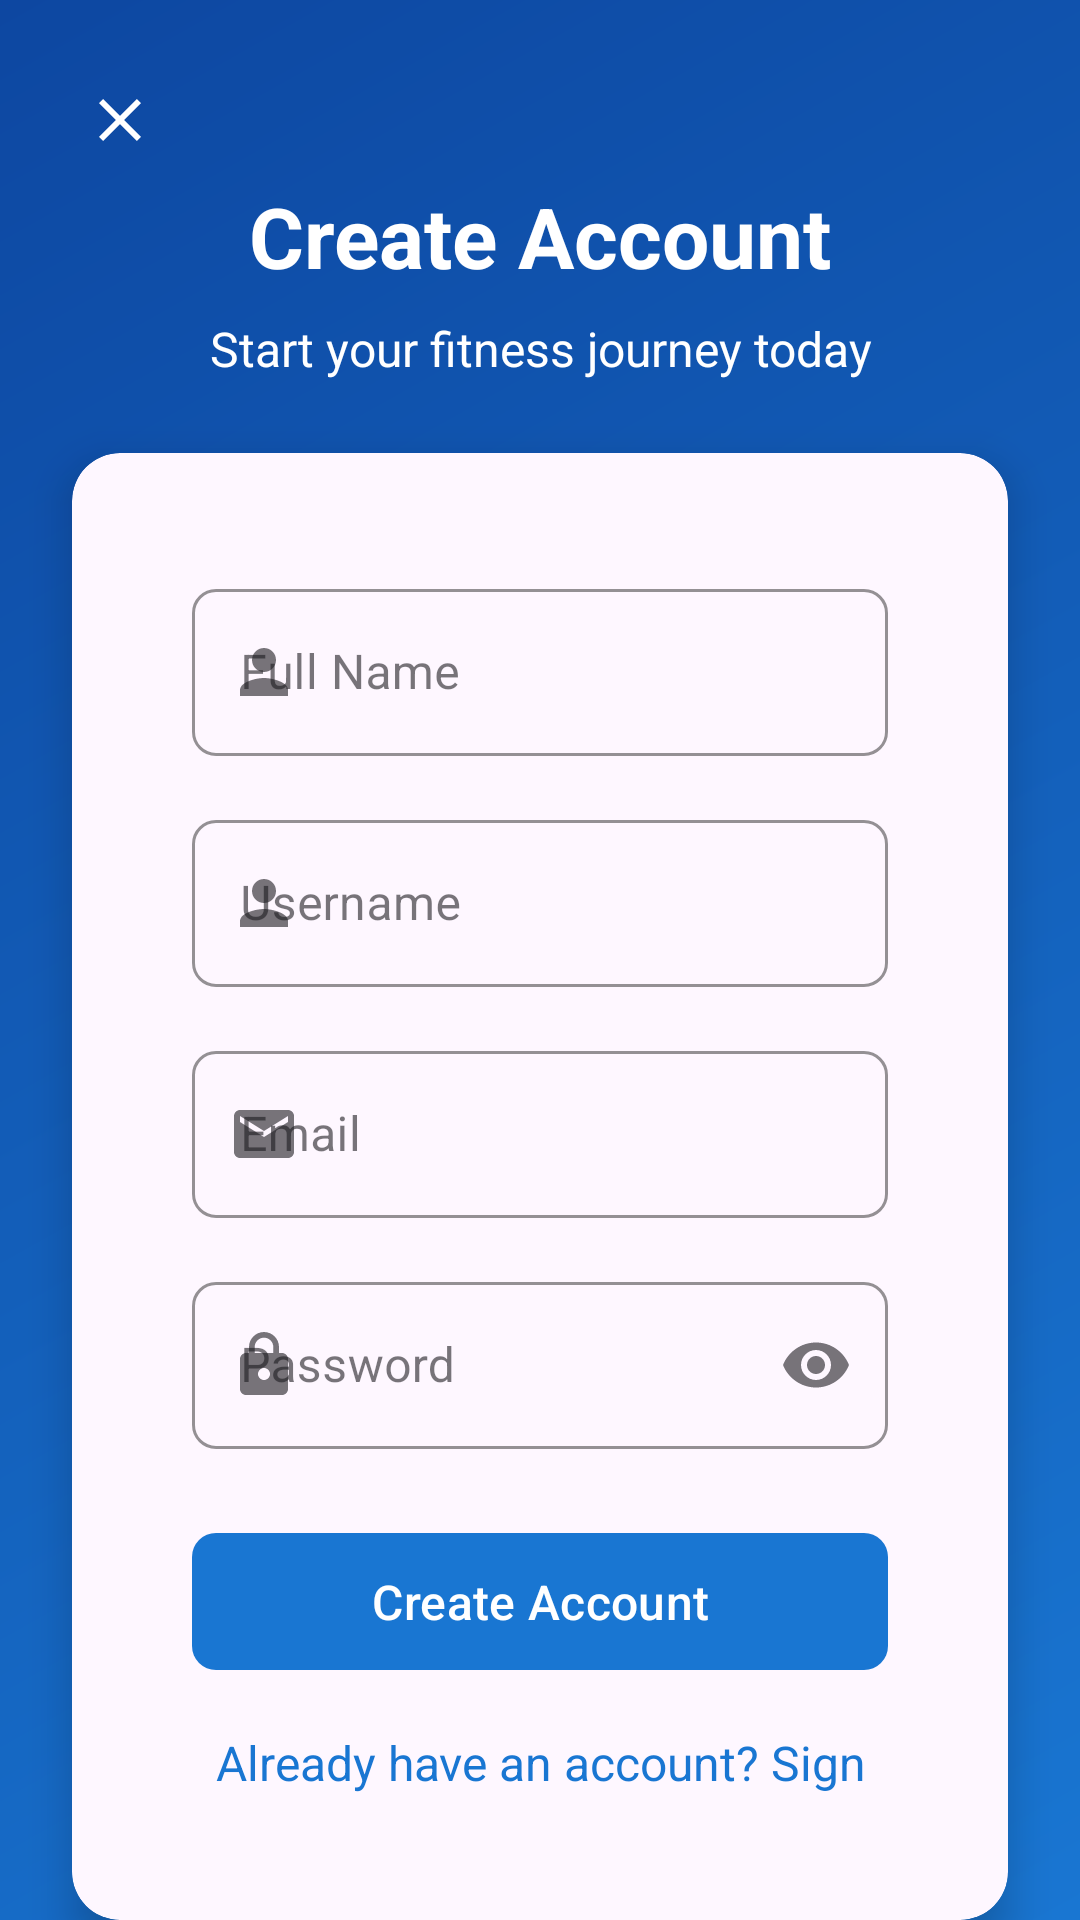

Reconstruct the res/layout file that produces this screen, plus the resources it refers to.
<!-- AndroidManifest.xml: application theme Theme.Fitlab -->
<!-- res/layout/activity_signup.xml -->
<?xml version="1.0" encoding="utf-8"?>
<RelativeLayout xmlns:android="http://schemas.android.com/apk/res/android"
    xmlns:app="http://schemas.android.com/apk/res-auto"
    android:layout_width="match_parent"
    android:layout_height="match_parent"
    android:background="@drawable/background_gradient">

    <ImageView
        android:id="@+id/backButton"
        android:layout_width="48dp"
        android:layout_height="48dp"
        android:layout_marginStart="16dp"
        android:layout_marginTop="16dp"
        android:padding="12dp"
        android:src="@drawable/baseline_clear_24"
        android:tint="@color/white"
        android:background="?attr/selectableItemBackgroundBorderless"
        android:contentDescription="Back" />

    <TextView
        android:id="@+id/signupTitle"
        android:layout_width="match_parent"
        android:layout_height="wrap_content"
        android:layout_marginTop="60dp"
        android:gravity="center"
        android:text="Create Account"
        android:textColor="@color/white"
        android:textSize="28sp"
        android:textStyle="bold" />

    <TextView
        android:id="@+id/signupSubtitle"
        android:layout_width="match_parent"
        android:layout_height="wrap_content"
        android:layout_below="@id/signupTitle"
        android:layout_marginTop="8dp"
        android:gravity="center"
        android:text="Start your fitness journey today"
        android:textColor="@color/white"
        android:textSize="16sp" />

    <androidx.cardview.widget.CardView
        android:layout_width="match_parent"
        android:layout_height="wrap_content"
        android:layout_below="@id/signupSubtitle"
        android:layout_marginHorizontal="24dp"
        android:layout_marginTop="24dp"
        app:cardCornerRadius="16dp"
        app:cardElevation="8dp">

        <LinearLayout
            android:layout_width="match_parent"
            android:layout_height="wrap_content"
            android:orientation="vertical"
            android:padding="24dp">

            <com.google.android.material.textfield.TextInputLayout
                android:layout_width="match_parent"
                android:layout_height="wrap_content"
                android:hint="Full Name"
                app:startIconDrawable="@drawable/baseline_person_24"
                style="@style/Widget.Fitlab.TextInputLayout">

                <com.google.android.material.textfield.TextInputEditText
                    android:id="@+id/name"
                    android:layout_width="match_parent"
                    android:layout_height="wrap_content"
                    android:inputType="textPersonName" />
            </com.google.android.material.textfield.TextInputLayout>

            <com.google.android.material.textfield.TextInputLayout
                android:layout_width="match_parent"
                android:layout_height="wrap_content"
                android:layout_marginTop="16dp"
                android:hint="Username"
                app:startIconDrawable="@drawable/baseline_person_24"
                style="@style/Widget.Fitlab.TextInputLayout">

                <com.google.android.material.textfield.TextInputEditText
                    android:id="@+id/userId"
                    android:layout_width="match_parent"
                    android:layout_height="wrap_content"
                    android:inputType="text" />
            </com.google.android.material.textfield.TextInputLayout>

            <com.google.android.material.textfield.TextInputLayout
                android:layout_width="match_parent"
                android:layout_height="wrap_content"
                android:layout_marginTop="16dp"
                android:hint="Email"
                app:startIconDrawable="@drawable/baseline_email_24"
                style="@style/Widget.Fitlab.TextInputLayout">

                <com.google.android.material.textfield.TextInputEditText
                    android:id="@+id/email"
                    android:layout_width="match_parent"
                    android:layout_height="wrap_content"
                    android:inputType="textEmailAddress" />
            </com.google.android.material.textfield.TextInputLayout>

            <com.google.android.material.textfield.TextInputLayout
                android:layout_width="match_parent"
                android:layout_height="wrap_content"
                android:layout_marginTop="16dp"
                android:hint="Password"
                app:startIconDrawable="@drawable/baseline_lock_24"
                app:endIconMode="password_toggle"
                style="@style/Widget.Fitlab.TextInputLayout">

                <com.google.android.material.textfield.TextInputEditText
                    android:id="@+id/password"
                    android:layout_width="match_parent"
                    android:layout_height="wrap_content"
                    android:inputType="textPassword" />
            </com.google.android.material.textfield.TextInputLayout>

            <com.google.android.material.button.MaterialButton
                android:id="@+id/signupButton"
                android:layout_width="match_parent"
                android:layout_height="wrap_content"
                android:layout_marginTop="24dp"
                android:paddingVertical="12dp"
                android:text="Create Account"
                android:textAllCaps="false"
                android:textSize="16sp"
                app:cornerRadius="8dp" />

            <TextView
                android:id="@+id/loginLink"
                android:layout_width="match_parent"
                android:layout_height="wrap_content"
                android:layout_marginTop="16dp"
                android:gravity="center"
                android:text="Already have an account? Sign in"
                android:textColor="@color/primary"
                android:textSize="16sp" />
        </LinearLayout>
    </androidx.cardview.widget.CardView>
</RelativeLayout>
<!-- resources referenced by this layout -->
<resources>
  <color name="primary">#1976D2</color>
  <color name="white">#FFFFFFFF</color>
  <!-- drawable background_gradient (drawable) -->
  <?xml version="1.0" encoding="utf-8"?>
  <shape xmlns:android="http://schemas.android.com/apk/res/android">
      <gradient
          android:startColor="@color/primary"
          android:endColor="@color/primary_dark"
          android:angle="135"/>
  </shape>
  <!-- drawable baseline_clear_24 (drawable) -->
  <vector xmlns:android="http://schemas.android.com/apk/res/android" android:height="24dp" android:tint="#FFFFFF" android:viewportHeight="24" android:viewportWidth="24" android:width="24dp">
        
      <path android:fillColor="@android:color/white" android:pathData="M19,6.41L17.59,5 12,10.59 6.41,5 5,6.41 10.59,12 5,17.59 6.41,19 12,13.41 17.59,19 19,17.59 13.41,12z"/>
      
  </vector>
  <!-- drawable baseline_email_24 (drawable) -->
  <vector xmlns:android="http://schemas.android.com/apk/res/android" android:height="24dp" android:tint="#FFFFFF" android:viewportHeight="24" android:viewportWidth="24" android:width="24dp">
        
      <path android:fillColor="@android:color/white" android:pathData="M20,4L4,4c-1.1,0 -1.99,0.9 -1.99,2L2,18c0,1.1 0.9,2 2,2h16c1.1,0 2,-0.9 2,-2L22,6c0,-1.1 -0.9,-2 -2,-2zM20,8l-8,5 -8,-5L4,6l8,5 8,-5v2z"/>
      
  </vector>
  <!-- drawable baseline_lock_24 (drawable) -->
  <vector xmlns:android="http://schemas.android.com/apk/res/android" android:height="24dp" android:tint="#FFFFFF" android:viewportHeight="24" android:viewportWidth="24" android:width="24dp">
        
      <path android:fillColor="@android:color/white" android:pathData="M18,8h-1L17,6c0,-2.76 -2.24,-5 -5,-5S7,3.24 7,6v2L6,8c-1.1,0 -2,0.9 -2,2v10c0,1.1 0.9,2 2,2h12c1.1,0 2,-0.9 2,-2L20,10c0,-1.1 -0.9,-2 -2,-2zM12,17c-1.1,0 -2,-0.9 -2,-2s0.9,-2 2,-2 2,0.9 2,2 -0.9,2 -2,2zM15.1,8L8.9,8L8.9,6c0,-1.71 1.39,-3.1 3.1,-3.1 1.71,0 3.1,1.39 3.1,3.1v2z"/>
      
  </vector>
  <!-- drawable baseline_person_24 (drawable) -->
  <vector xmlns:android="http://schemas.android.com/apk/res/android" android:height="24dp" android:tint="#FFFFFF" android:viewportHeight="24" android:viewportWidth="24" android:width="24dp">
        
      <path android:fillColor="@android:color/white" android:pathData="M12,12c2.21,0 4,-1.79 4,-4s-1.79,-4 -4,-4 -4,1.79 -4,4 1.79,4 4,4zM12,14c-2.67,0 -8,1.34 -8,4v2h16v-2c0,-2.66 -5.33,-4 -8,-4z"/>
      
  </vector>
  <style name="Widget.Fitlab.TextInputLayout" parent="Widget.MaterialComponents.TextInputLayout.OutlinedBox">
          <item name="boxCornerRadiusBottomEnd">8dp</item>
          <item name="boxCornerRadiusBottomStart">8dp</item>
          <item name="boxCornerRadiusTopEnd">8dp</item>
          <item name="boxCornerRadiusTopStart">8dp</item>
          <item name="boxStrokeColor">@color/primary</item>
          <item name="hintTextColor">@color/primary</item>
      </style>
  <style name="Theme.Fitlab" parent="Base.Theme.Fitlab" />
  <color name="primary_dark">#0D47A1</color>
  <color name="accent">#2196F3</color>
  <color name="accent_light">#64B5F6</color>
  <color name="text_primary">#212121</color>
  <color name="text_secondary">#757575</color>
  <color name="background">#FFFFFF</color>
  <style name="Widget.Fitlab.Button" parent="Widget.MaterialComponents.Button">
          <item name="android:textColor">@color/white</item>
          <item name="backgroundTint">@color/primary</item>
          <item name="cornerRadius">8dp</item>
          <item name="android:paddingTop">12dp</item>
          <item name="android:paddingBottom">12dp</item>
          <item name="android:textAllCaps">false</item>
      </style>
  <style name="Widget.Fitlab.CardView" parent="Widget.MaterialComponents.CardView">
          <item name="cardCornerRadius">12dp</item>
          <item name="cardElevation">4dp</item>
          <item name="contentPadding">16dp</item>
      </style>
</resources>
